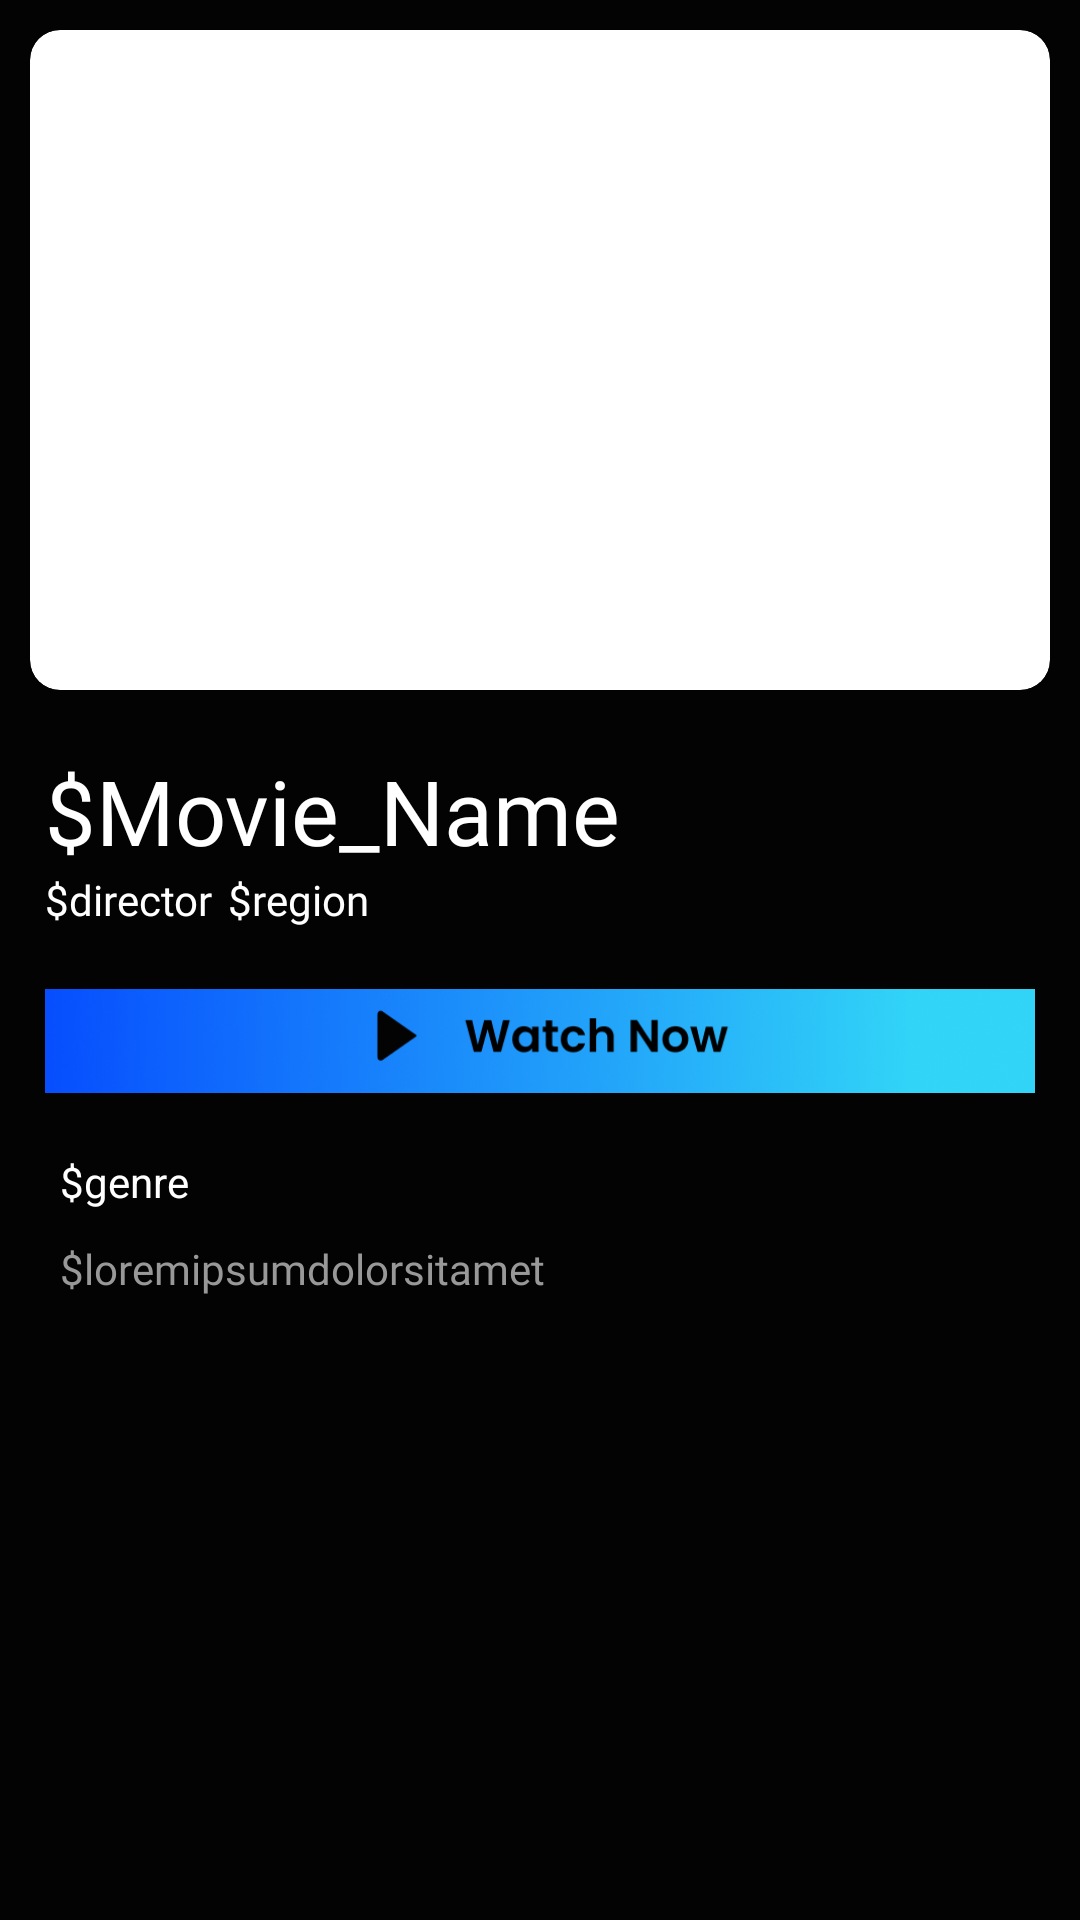

Produce the Android XML layout that renders to this screen, including the resource entries it uses.
<!-- AndroidManifest.xml: application theme Theme.Myhotstar -->
<!-- res/layout/activity_detail_mov.xml -->
<?xml version="1.0" encoding="utf-8"?>
<androidx.constraintlayout.widget.ConstraintLayout
    xmlns:android="http://schemas.android.com/apk/res/android"
    xmlns:tools="http://schemas.android.com/tools"
    xmlns:app="http://schemas.android.com/apk/res-auto"
    android:layout_width="match_parent"
    android:layout_height="match_parent"
    android:background="#030303"
    tools:context=".Detailmov">

  <androidx.cardview.widget.CardView
      android:id="@+id/cardView"
      android:layout_width="match_parent"
      android:layout_height="220dp"
      android:layout_margin="10dp"
      app:cardCornerRadius="10dp"
      app:layout_constraintStart_toStartOf="parent"
      app:layout_constraintTop_toTopOf="parent">

    <ImageView
        android:id="@+id/mov_poster_landscape"
        android:layout_width="match_parent"
        android:layout_height="match_parent"
        android:scaleType="centerCrop"
        android:src="@drawable/ic_launcher_background" />

    <ImageButton
        android:id="@+id/close_details"
        android:layout_width="20dp"
        android:layout_height="20dp"
        android:layout_gravity="end"
        android:layout_margin="10dp"
        android:background="@null"
        android:scaleType="centerCrop"
        android:src="@drawable/close" />


  </androidx.cardview.widget.CardView>

  <TextView
      android:id="@+id/dt_movie_name"
      android:layout_width="wrap_content"
      android:layout_height="wrap_content"
        android:layout_marginStart="15dp"
      android:layout_marginTop="20dp"
      android:fontFamily="@font/poppins_bold"
      android:text="$Movie_Name"
      android:textColor="#FFFFFF"
      android:textSize="30sp"
      app:layout_constraintStart_toStartOf="parent"
      app:layout_constraintTop_toBottomOf="@+id/cardView" />

  <TextView
      android:id="@+id/dt_director"
      android:layout_width="wrap_content"
      android:layout_height="wrap_content"
      android:layout_marginStart="15dp"
      android:text="$director"
      android:fontFamily="@font/poppins"
      android:textColor="@color/white"
      app:layout_constraintStart_toStartOf="parent"
      app:layout_constraintTop_toBottomOf="@+id/dt_movie_name" />

  <TextView
      android:id="@+id/dt_region"
      android:layout_width="60dp"
      android:layout_height="wrap_content"
      android:layout_marginStart="5dp"
      android:text="$region"
      android:fontFamily="@font/poppins"
      android:textColor="@color/white"
      app:layout_constraintStart_toEndOf="@+id/dt_director"
      app:layout_constraintTop_toBottomOf="@+id/dt_movie_name" />

  <ImageButton
      android:id="@+id/btn_watchnow"
      android:layout_width="match_parent"
      android:layout_height="35dp"
      android:layout_marginHorizontal="15dp"
      android:layout_marginTop="20dp"
      android:background="@null"
      android:scaleType="centerCrop"
      android:src="@drawable/watchnow"
      app:layout_constraintTop_toBottomOf="@+id/dt_region"
      tools:layout_editor_absoluteX="15dp" />

  <TextView
      android:id="@+id/dt_genre"
      android:layout_width="100dp"
      android:layout_height="wrap_content"
      android:layout_marginHorizontal="20dp"
      android:layout_marginTop="20dp"
      android:text="$genre"
      android:textColor="@color/white"
      app:layout_constraintStart_toStartOf="parent"
      app:layout_constraintTop_toBottomOf="@+id/btn_watchnow" />

  <TextView
      android:id="@+id/deskripsi_film"
      android:layout_width="match_parent"
      android:layout_height="wrap_content"
      android:layout_marginTop="10dp"
      android:layout_marginHorizontal="20dp"
      android:fontFamily="@font/poppins"
      android:text="$loremipsumdolorsitamet"
      android:textColor="#989898"
      app:layout_constraintTop_toBottomOf="@+id/dt_genre"
      tools:layout_editor_absoluteX="-108dp" />


</androidx.constraintlayout.widget.ConstraintLayout>
<!-- resources referenced by this layout -->
<resources>
  <!-- drawable close: png bitmap (drawable, 404 bytes) -->
  <!-- drawable watchnow: png bitmap (drawable, 118305 bytes) -->
  <style name="Theme.Myhotstar" parent="Base.Theme.Myhotstar" />
  <style name="Base.Theme.Myhotstar" parent="Theme.AppCompat.Light.NoActionBar">
          
          <item name="colorPrimary">#38336D</item>
      </style>
  <!-- not gathered from this repository: default colours our renderer supplied (Android Studio template values) -->
  <color name="white">#FFFFFFFF</color>
</resources>
